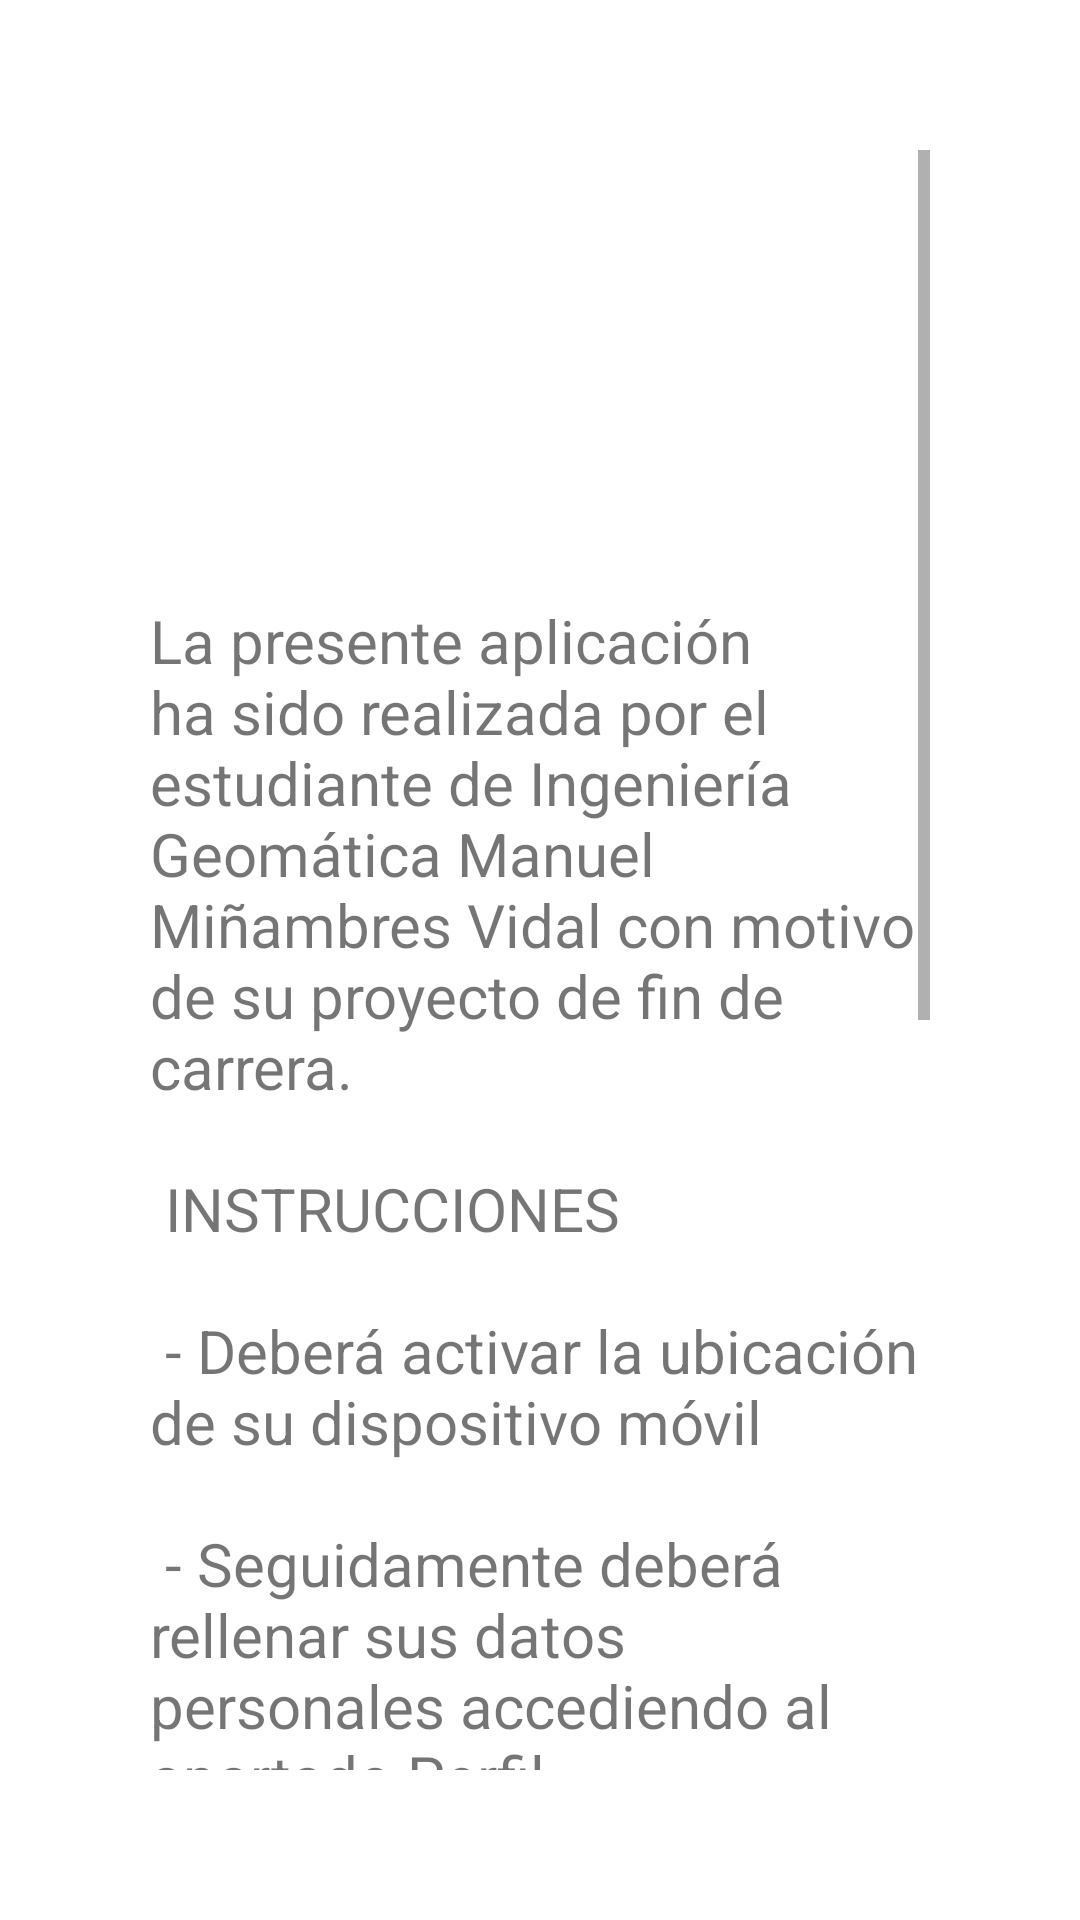

Android layout source for this screen:
<!-- AndroidManifest.xml: application theme AppTheme -->
<!-- res/layout/layout_info.xml -->
<?xml version="1.0" encoding="utf-8"?>
<androidx.constraintlayout.widget.ConstraintLayout xmlns:android="http://schemas.android.com/apk/res/android"
    xmlns:tools="http://schemas.android.com/tools"
    android:layout_width="match_parent"
    android:layout_height="match_parent"
    android:background="@android:color/white"
    android:padding="50dp"
    android:orientation="vertical"
    android:theme="@style/AppTheme">

    <ScrollView
        android:layout_width="match_parent"
        android:layout_height="match_parent"
        tools:layout_editor_absoluteX="49dp"
        tools:layout_editor_absoluteY="145dp">

        <LinearLayout
            android:id="@+id/LinearLayout4"
            android:layout_width="match_parent"
            android:layout_height="wrap_content"
            android:orientation="vertical">

            <LinearLayout
                android:layout_width="wrap_content"
                android:layout_height="wrap_content"
                android:orientation="horizontal">

                <ImageView
                    android:layout_width="100dp"
                    android:layout_height="100dp"
                    android:src="@drawable/logo_etsigct" />

                <Space
                    android:layout_width="50dp"
                    android:layout_height="50dp" />

                <ImageView
                    android:layout_width="100dp"
                    android:layout_height="100dp"
                    android:src="@drawable/logo_upv" />
            </LinearLayout>

            <Space
                android:layout_width="match_parent"
                android:layout_height="50dp" />

            <TextView
                android:id="@+id/textView"
                android:layout_width="match_parent"
                android:layout_height="wrap_content"
                android:text="@string/Instrucciones"
                android:textSize="20dp" />
        </LinearLayout>

    </ScrollView>

</androidx.constraintlayout.widget.ConstraintLayout>
<!-- resources referenced by this layout -->
<resources>
  <string name="Instrucciones">La presente aplicación ha sido realizada por el estudiante de Ingeniería Geomática Manuel Miñambres Vidal con motivo de su proyecto de fin de carrera.\n\n
  INSTRUCCIONES \n\n
  - Deberá activar la ubicación de su dispositivo móvil \n\n
  - Seguidamente deberá rellenar sus datos personales accediendo al apartado Perfil \n\n
  - Una vez realizado lo anterior ya podrá comenzar a inventariar \n\n
  - En caso de inventariar elementos puntuales, bastará con añadir un único punto y seguidamente finalizar \n\n
  - En caso de inventariar un polígono, es recomendable añadir un punto en cada esquina, y en caso de existir curvaturas, debera añadir un punto cada dos pasos \n\n</string>
  <style name="AppTheme" parent="Theme.AppCompat.Light.DarkActionBar">
          
          <item name="colorPrimary">#16ad5f</item>
          <item name="colorPrimaryDark">#d1e9d3</item>
          <item name="colorAccent">@color/colorAccent</item>
      </style>
  <!-- not gathered from this repository: default colours our renderer supplied (Android Studio template values) -->
  <color name="colorAccent">#FF03DAC5</color>
</resources>
